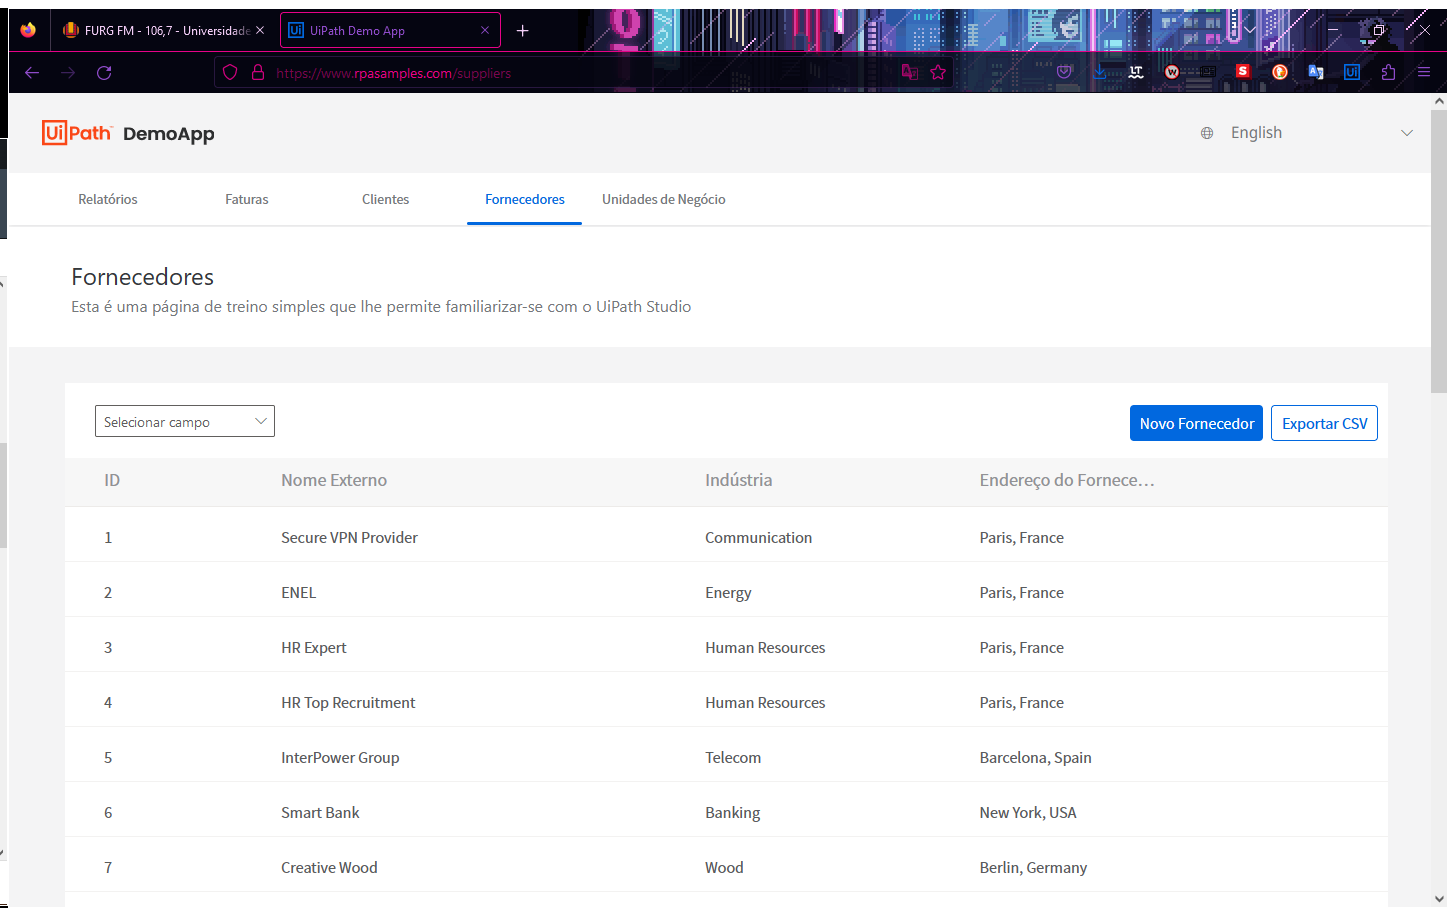
Task: supplier bot following the robotpath steps 
Workflow: Main

Step 1: Use Browser Firefox: UiPath Demo App in window 'UiPath Demo App' (firefox.exe)

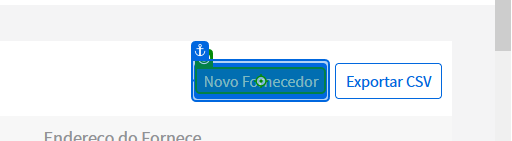
Step 2: click on 'Novo Fornecedor'

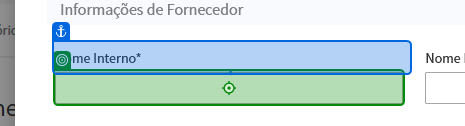
Step 3: type "[Excel.Sheet("Sheet1").Cell("A2")]" into 'Nome Interno*'

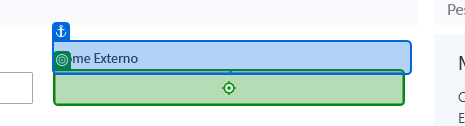
Step 4: type "[Excel.Sheet("Sheet1").Cell("B2")]" into 'Nome Externo'

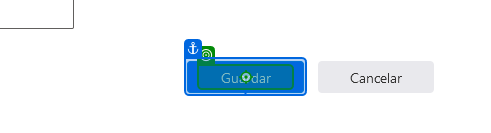
Step 5: click on 'Guardar'